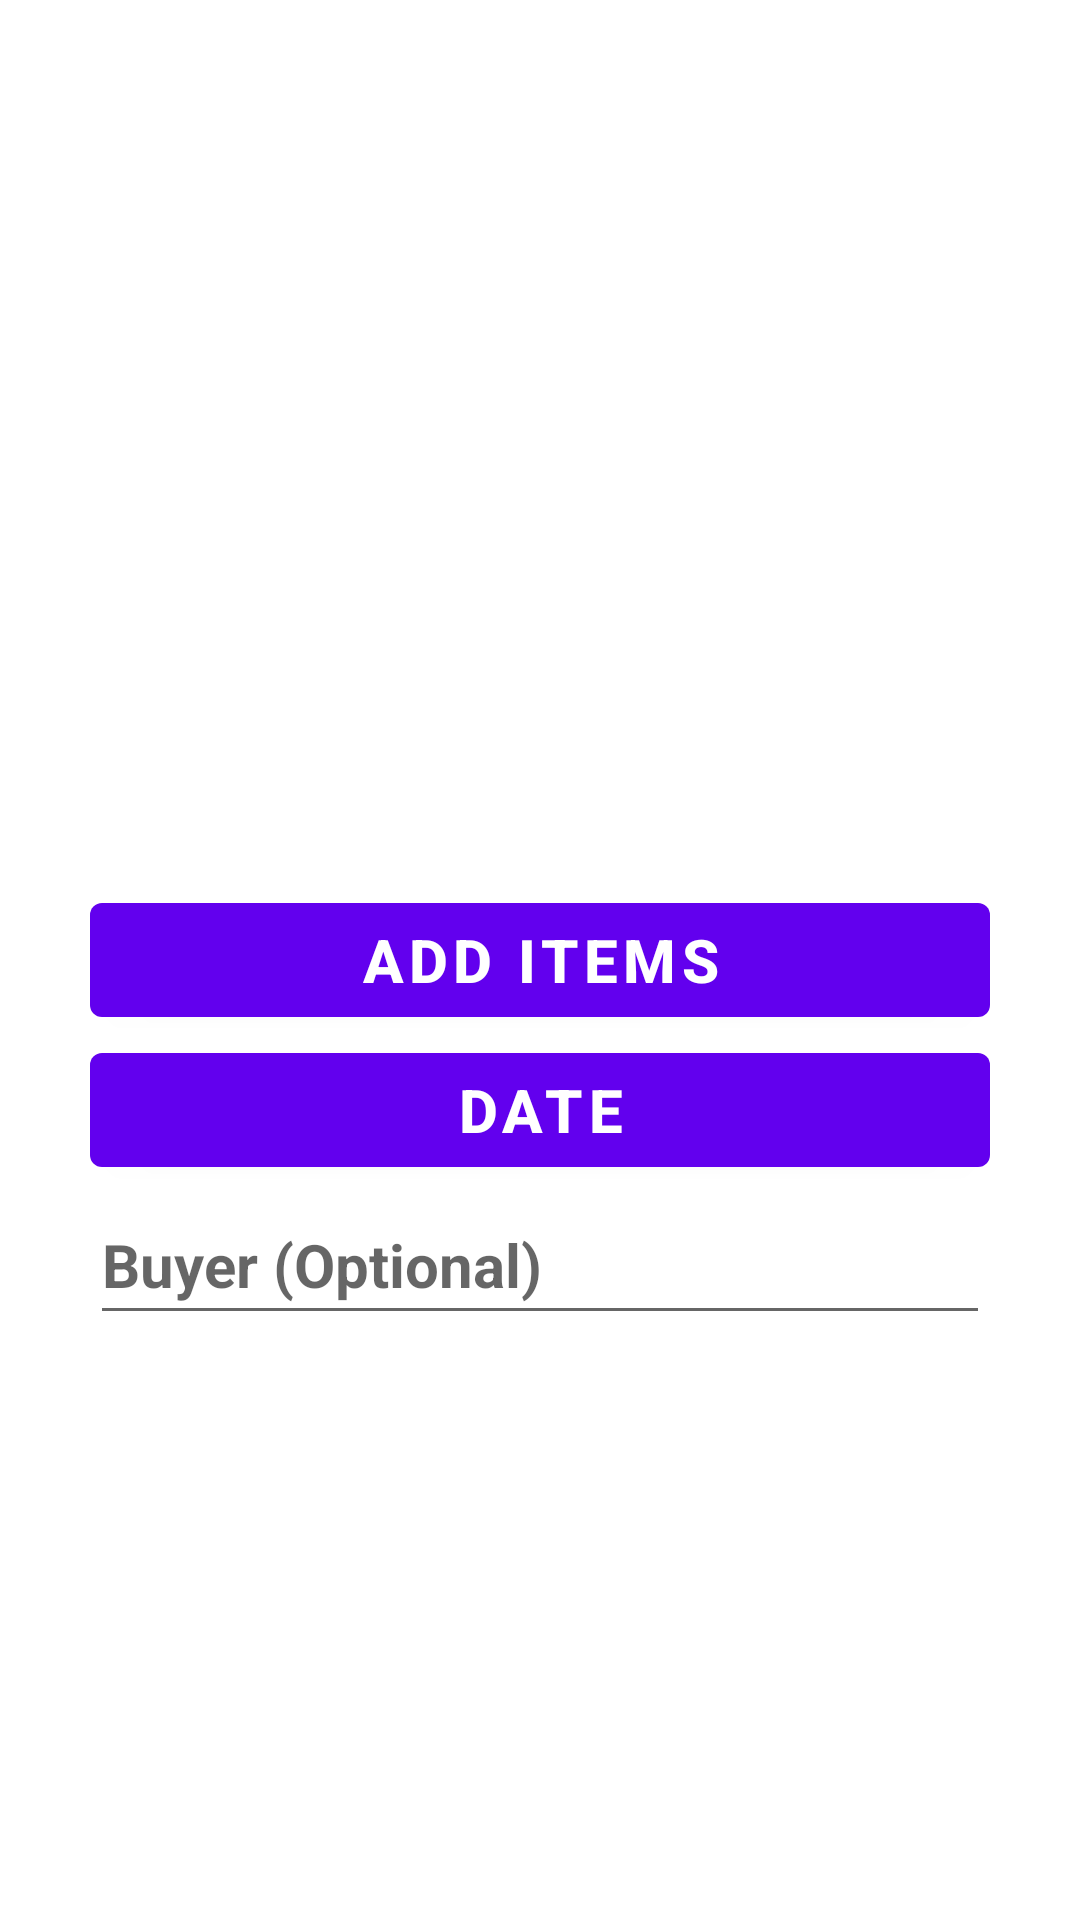

Produce the Android XML layout that renders to this screen, including the resource entries it uses.
<!-- AndroidManifest.xml: fallback theme Theme.MaterialComponents.DayNight.NoActionBar -->
<!-- res/layout/activity_sell.xml -->
<?xml version="1.0" encoding="utf-8"?>
<androidx.constraintlayout.widget.ConstraintLayout xmlns:android="http://schemas.android.com/apk/res/android"
    xmlns:app="http://schemas.android.com/apk/res-auto"
    xmlns:tools="http://schemas.android.com/tools"
    android:layout_width="match_parent"
    android:layout_height="match_parent"
    tools:context=".Sell_Activity">

    <ImageView
        android:id="@+id/imageView2"
        android:layout_width="140dp"
        android:layout_height="140dp"
        app:layout_constraintBottom_toTopOf="@+id/additems_button"
        app:layout_constraintEnd_toEndOf="parent"
        app:layout_constraintStart_toStartOf="parent"
        app:layout_constraintTop_toTopOf="parent"
        app:srcCompat="@drawable/sell_icon" />

    <Button
        android:id="@+id/additems_button"
        android:layout_width="300dp"
        android:layout_height="50dp"
        android:text="@string/add_items"
        android:textSize="20sp"
        android:textStyle="bold"
        app:layout_constraintEnd_toEndOf="parent"
        app:layout_constraintStart_toStartOf="parent"
        app:layout_constraintTop_toTopOf="parent"
        app:layout_constraintBottom_toBottomOf="parent"/>

    <Button
        android:id="@+id/date_button"
        android:layout_width="300dp"
        android:layout_height="50dp"
        android:text="@string/date"
        android:drawableLeft="@drawable/date_icon"
        android:textSize="20sp"
        android:textStyle="bold"
        app:layout_constraintEnd_toEndOf="parent"
        app:layout_constraintStart_toStartOf="parent"
        app:layout_constraintTop_toBottomOf="@+id/additems_button"/>

    <EditText
        android:id="@+id/buyer_textView"
        android:layout_width="300dp"
        android:layout_height="50dp"
        android:hint="@string/buyer_text"
        android:textSize="20sp"
        android:inputType="text"
        android:textStyle="bold"
        app:layout_constraintEnd_toEndOf="parent"
        app:layout_constraintStart_toStartOf="parent"
        app:layout_constraintTop_toBottomOf="@+id/date_button"/>

</androidx.constraintlayout.widget.ConstraintLayout>
<!-- resources referenced by this layout -->
<resources>
  <string name="add_items">Add Items</string>
  <string name="buyer_text">Buyer (Optional)</string>
  <string name="date">Date</string>
</resources>
